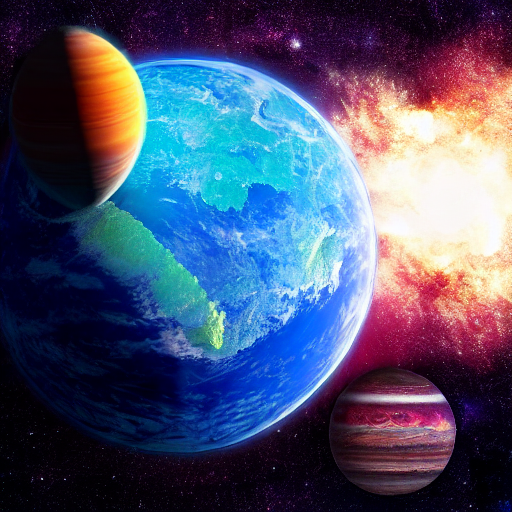
Generation parameters embedded in this image by AUTOMATIC1111 Stable Diffusion web UI or a fork of it (Forge, ...) (PNG 'parameters' text chunk):
planet in the space
Steps: 20, Sampler: DPM adaptive, Schedule type: Automatic, CFG scale: 7, Seed: 1212759001, Size: 512x512, Model hash: 6ce0161689, Model: v1-5-pruned-emaonly, Version: v1.10.1